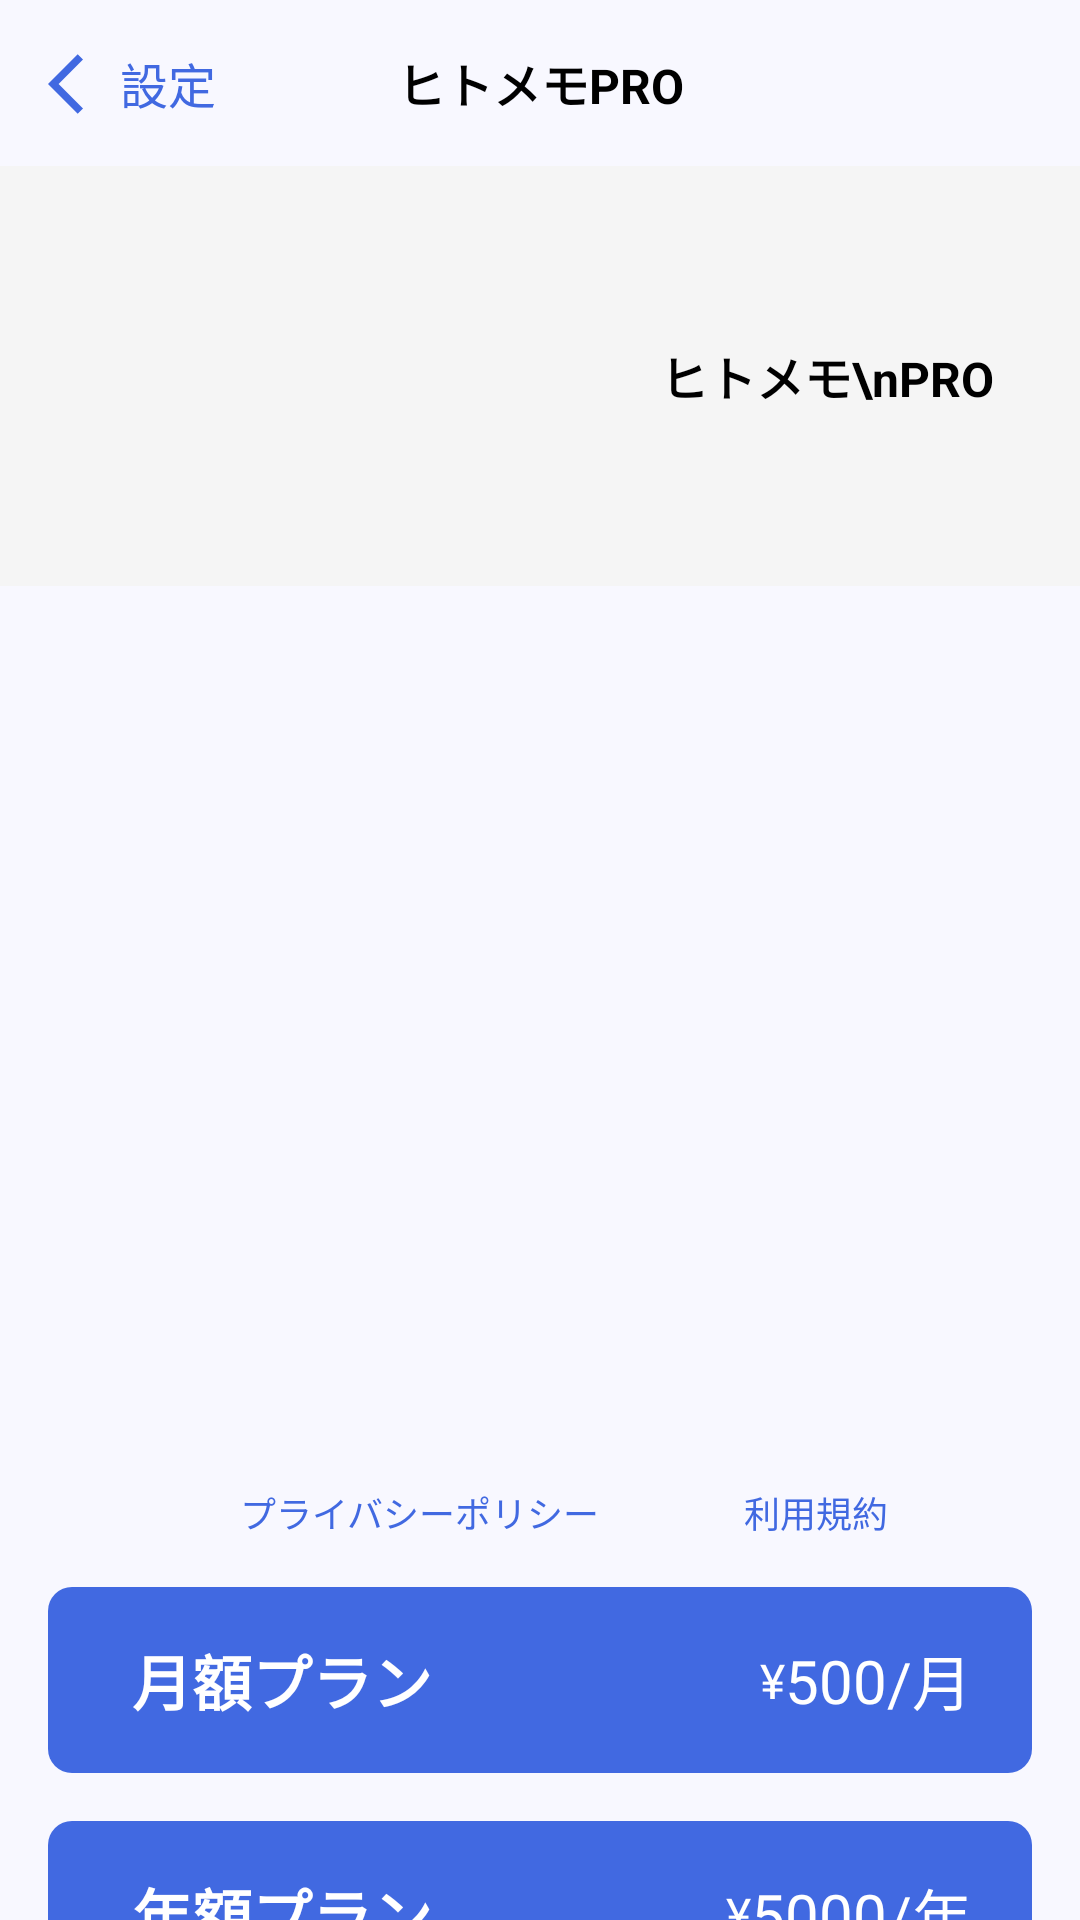

Write the Android layout XML for this screen, with the resource values it uses.
<!-- AndroidManifest.xml: application theme Theme.Hito_memo -->
<!-- res/layout/fragment_hito_memo_pro.xml -->
<?xml version="1.0" encoding="utf-8"?>
<androidx.constraintlayout.widget.ConstraintLayout xmlns:android="http://schemas.android.com/apk/res/android"
    xmlns:tools="http://schemas.android.com/tools"
    android:layout_width="match_parent"
    android:layout_height="match_parent"
    android:background="@color/light_or_dark_background"
    xmlns:app="http://schemas.android.com/apk/res-auto"
    tools:context=".HitoMemoProFragment"
    >

    <View
        android:id="@+id/back_to_setting_view_view"
        android:layout_width="80dp"
        android:layout_height="60dp"
        app:layout_constraintTop_toTopOf="parent"
        app:layout_constraintLeft_toLeftOf="parent"
        />

    <ImageButton
        android:id="@+id/back_to_setting_view_image_button"
        android:src="@drawable/back_blue"
        android:background="?android:attr/selectableItemBackground"
        android:layout_width="wrap_content"
        android:layout_height="wrap_content"
        app:layout_constraintTop_toTopOf="parent"
        app:layout_constraintLeft_toLeftOf="parent"
        android:layout_marginTop="16dp"
        android:layout_marginHorizontal="16dp"
        />

    <TextView
        android:id="@+id/back_to_setting_view_text_view"
        android:text="設定"
        android:textSize="16sp"
        android:textColor="@color/blue_or_light_blue"
        android:layout_width="wrap_content"
        android:layout_height="wrap_content"
        app:layout_constraintTop_toTopOf="parent"
        app:layout_constraintLeft_toRightOf="@+id/back_to_setting_view_image_button"
        android:layout_marginTop="16dp"
        />

    <TextView
        android:id="@+id/hito_memo_text_view"
        android:text="ヒトメモPRO"
        android:textSize="16sp"
        android:textStyle="bold"
        android:textColor="@color/black_or_white"
        android:layout_width="wrap_content"
        android:layout_height="wrap_content"
        app:layout_constraintTop_toTopOf="parent"
        app:layout_constraintLeft_toLeftOf="parent"
        app:layout_constraintRight_toRightOf="parent"
        android:layout_marginTop="16dp"
        />

    <View
        android:id="@+id/hito_memo_pro_back_ground_view"
        android:background="#f5f5f5"
        android:layout_width="match_parent"
        android:layout_height="140dp"
        app:layout_constraintTop_toBottomOf="@+id/hito_memo_text_view"
        app:layout_constraintLeft_toLeftOf="parent"
        app:layout_constraintRight_toRightOf="parent"
        android:layout_marginTop="16dp"
        />

    <ImageView
        android:id="@+id/hito_memo_pro_image_view"
        android:src="@drawable/hito_memo_pro_image_view"
        android:background="?android:attr/selectableItemBackground"
        android:layout_width="80dp"
        android:layout_height="80dp"
        app:layout_constraintTop_toTopOf="@+id/hito_memo_pro_back_ground_view"
        app:layout_constraintLeft_toLeftOf="@+id/hito_memo_pro_back_ground_view"
        app:layout_constraintBottom_toBottomOf="@+id/hito_memo_pro_back_ground_view"
        android:layout_marginVertical="24dp"
        android:layout_marginStart="120dp"
        />

    <TextView
        android:id="@+id/hito_memo_text_view_katakana_in_back_ground"
        android:text="ヒトメモ\nPRO"
        android:textSize="16sp"
        android:textStyle="bold"
        android:textColor="@color/black_or_white"
        android:layout_width="wrap_content"
        android:layout_height="wrap_content"
        app:layout_constraintTop_toTopOf="@+id/hito_memo_pro_back_ground_view"
        app:layout_constraintLeft_toRightOf="@+id/hito_memo_pro_image_view"
        app:layout_constraintBottom_toBottomOf="@+id/hito_memo_pro_back_ground_view"
        android:layout_marginStart="20dp"
        />

    <ListView
        android:id="@+id/hito_memo_pro_list_view"
        android:divider="@null"
        android:layout_width="match_parent"
        android:layout_height="220dp"
        app:layout_constraintTop_toBottomOf="@+id/hito_memo_pro_back_ground_view"
        app:layout_constraintLeft_toLeftOf="parent"
        app:layout_constraintRight_toRightOf="parent"
        />

    <TextView
        android:id="@+id/privacy_policy_text_view"
        android:text="プライバシーポリシー"
        android:textSize="12sp"
        android:textColor="@color/blue_or_light_blue"
        android:layout_width="wrap_content"
        android:layout_height="wrap_content"
        app:layout_constraintTop_toBottomOf="@+id/hito_memo_pro_list_view"
        app:layout_constraintLeft_toLeftOf="parent"
        android:layout_marginTop="80dp"
        android:layout_marginStart="80dp"
        />

    <TextView
        android:id="@+id/terms_of_service_text_view"
        android:text="利用規約"
        android:textSize="12sp"
        android:textColor="@color/blue_or_light_blue"
        android:layout_width="wrap_content"
        android:layout_height="wrap_content"
        app:layout_constraintTop_toBottomOf="@+id/hito_memo_pro_list_view"
        app:layout_constraintLeft_toRightOf="@id/privacy_policy_text_view"
        android:layout_marginTop="80dp"
        android:layout_marginStart="48dp"
        />

    <View
        android:id="@+id/monthly_plan_view"
        android:background="@drawable/rounded_background_blue"
        android:layout_width="match_parent"
        android:layout_height="62dp"
        app:layout_constraintTop_toBottomOf="@+id/privacy_policy_text_view"
        app:layout_constraintLeft_toLeftOf="parent"
        app:layout_constraintRight_toRightOf="parent"
        android:layout_marginTop="16dp"
        android:layout_marginHorizontal="16dp"
        />

    <TextView
        android:id="@+id/monthly_plan_text_view"
        android:text="月額プラン"
        android:textSize="20sp"
        android:textStyle="bold"
        android:textColor="@color/white"
        android:layout_width="wrap_content"
        android:layout_height="wrap_content"
        app:layout_constraintTop_toTopOf="@+id/monthly_plan_view"
        app:layout_constraintLeft_toLeftOf="@+id/monthly_plan_view"
        app:layout_constraintBottom_toBottomOf="@+id/monthly_plan_view"
        android:layout_marginVertical="8dp"
        android:layout_marginStart="28dp"
        />

    <TextView
        android:id="@+id/monthly_plan_yen_mark"
        android:text="¥"
        android:textSize="16sp"
        android:textColor="@color/white"
        android:layout_width="wrap_content"
        android:layout_height="wrap_content"
        app:layout_constraintTop_toTopOf="@+id/monthly_plan_view"
        app:layout_constraintRight_toLeftOf="@+id/monthly_plan_yen_num"
        app:layout_constraintBottom_toBottomOf="@+id/monthly_plan_view"
        />

    <TextView
        android:id="@+id/monthly_plan_yen_num"
        android:text="500"
        android:textSize="20sp"
        android:textColor="@color/white"
        android:layout_width="wrap_content"
        android:layout_height="wrap_content"
        app:layout_constraintTop_toTopOf="@+id/monthly_plan_view"
        app:layout_constraintRight_toLeftOf="@+id/monthly_plan_month"
        app:layout_constraintBottom_toBottomOf="@+id/monthly_plan_view"
        />

    <TextView
        android:id="@+id/monthly_plan_month"
        android:text="/月"
        android:textSize="20sp"
        android:textColor="@color/white"
        android:layout_width="wrap_content"
        android:layout_height="wrap_content"
        app:layout_constraintTop_toTopOf="@+id/monthly_plan_view"
        app:layout_constraintRight_toRightOf="@+id/monthly_plan_view"
        app:layout_constraintBottom_toBottomOf="@+id/monthly_plan_view"
        android:layout_marginEnd="20dp"
        />

    <View
        android:id="@+id/yearly_plan_view"
        android:background="@drawable/rounded_background_blue"
        android:layout_width="match_parent"
        android:layout_height="62dp"
        app:layout_constraintTop_toBottomOf="@+id/monthly_plan_view"
        app:layout_constraintLeft_toLeftOf="parent"
        app:layout_constraintRight_toRightOf="parent"
        android:layout_marginTop="16dp"
        android:layout_marginHorizontal="16dp"
        />

    <TextView
        android:id="@+id/yearly_plan_text_view"
        android:text="年額プラン"
        android:textSize="20sp"
        android:textStyle="bold"
        android:textColor="@color/white"
        android:layout_width="wrap_content"
        android:layout_height="wrap_content"
        app:layout_constraintTop_toTopOf="@+id/yearly_plan_view"
        app:layout_constraintLeft_toLeftOf="@+id/yearly_plan_view"
        app:layout_constraintBottom_toBottomOf="@+id/yearly_plan_view"
        android:layout_marginVertical="8dp"
        android:layout_marginStart="28dp"
        />

    <TextView
        android:id="@+id/yearly_plan_yen_mark"
        android:text="¥"
        android:textSize="16sp"
        android:textColor="@color/white"
        android:layout_width="wrap_content"
        android:layout_height="wrap_content"
        app:layout_constraintTop_toTopOf="@+id/yearly_plan_view"
        app:layout_constraintRight_toLeftOf="@+id/yearly_plan_yen_num"
        app:layout_constraintBottom_toBottomOf="@+id/yearly_plan_view"
        />

    <TextView
        android:id="@+id/yearly_plan_yen_num"
        android:text="5000"
        android:textSize="20sp"
        android:textColor="@color/white"
        android:layout_width="wrap_content"
        android:layout_height="wrap_content"
        app:layout_constraintTop_toTopOf="@+id/yearly_plan_view"
        app:layout_constraintRight_toLeftOf="@+id/yearly_plan_year"
        app:layout_constraintBottom_toBottomOf="@+id/yearly_plan_view"
        />

    <TextView
        android:id="@+id/yearly_plan_year"
        android:text="/年"
        android:textSize="20sp"
        android:textColor="@color/white"
        android:layout_width="wrap_content"
        android:layout_height="wrap_content"
        app:layout_constraintTop_toTopOf="@+id/yearly_plan_view"
        app:layout_constraintRight_toRightOf="@+id/yearly_plan_view"
        app:layout_constraintBottom_toBottomOf="@+id/yearly_plan_view"
        android:layout_marginEnd="20dp"
        />

    <View
        android:id="@+id/restore_purchase_view"
        android:background="@drawable/light_or_dark_rounded_background"
        android:layout_width="160dp"
        android:layout_height="36dp"
        app:layout_constraintTop_toBottomOf="@+id/yearly_plan_view"
        app:layout_constraintLeft_toLeftOf="parent"
        app:layout_constraintRight_toRightOf="parent"
        app:layout_constraintBottom_toBottomOf="parent"
        android:layout_marginVertical="16dp"
        />

    <TextView
        android:id="@+id/restore_purchase_text_view"
        android:text="購入を復元する"
        android:textSize="16sp"
        android:textColor="@color/blue_or_light_blue"
        android:layout_width="wrap_content"
        android:layout_height="wrap_content"
        app:layout_constraintTop_toTopOf="@+id/restore_purchase_view"
        app:layout_constraintLeft_toLeftOf="@+id/restore_purchase_view"
        app:layout_constraintRight_toRightOf="@+id/restore_purchase_view"
        app:layout_constraintBottom_toBottomOf="@+id/restore_purchase_view"
        />

</androidx.constraintlayout.widget.ConstraintLayout>
<!-- resources referenced by this layout -->
<resources>
  <color name="black_or_white">#FF000000</color>
  <color name="blue_or_light_blue">#4169e1</color>
  <color name="light_or_dark_background">#f8f8ff</color>
  <color name="white">#FFFFFFFF</color>
  <!-- drawable back_blue (drawable) -->
  <vector xmlns:android="http://schemas.android.com/apk/res/android"
      android:autoMirrored="true"
      android:height="24dp"
      android:tint="@color/blue_or_light_blue"
      android:viewportHeight="24"
      android:viewportWidth="24"
      android:width="24dp">
        
      <path android:fillColor="@android:color/white"
          android:pathData="M11.67,3.87L9.9,2.1 0,12l9.9,9.9 1.77,-1.77L3.54,12z"/>
      
  </vector>
  <!-- drawable light_or_dark_rounded_background (drawable) -->
  <?xml version="1.0" encoding="utf-8"?>
  <shape xmlns:android="http://schemas.android.com/apk/res/android">
      <solid android:color="@color/light_or_dark_rounded_background"/>
      <corners android:radius="8dp"/>
  </shape>
  <!-- drawable rounded_background_blue (drawable) -->
  <?xml version="1.0" encoding="utf-8"?>
  <shape xmlns:android="http://schemas.android.com/apk/res/android">
      <solid android:color="#4169e1"/>
      <corners android:radius="8dp"/>
  </shape>
  <style name="Theme.Hito_memo" parent="Base.Theme.Hito_memo" />
  <color name="light_or_dark_rounded_background">#FFFFFFFF</color>
  <style name="Base.Theme.Hito_memo" parent="Theme.Material3.DayNight.NoActionBar">
          
          
      </style>
</resources>
